5-way image classification set "poultry" from GitHub (PerezAbel/Flora-AI); label vocabulary: bumblefoot, fowlpox, healthy, coryza, CRD.

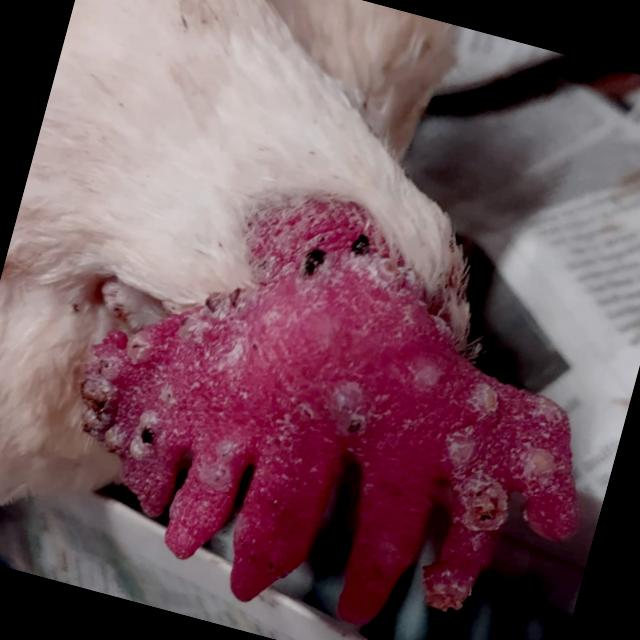
Label: fowlpox

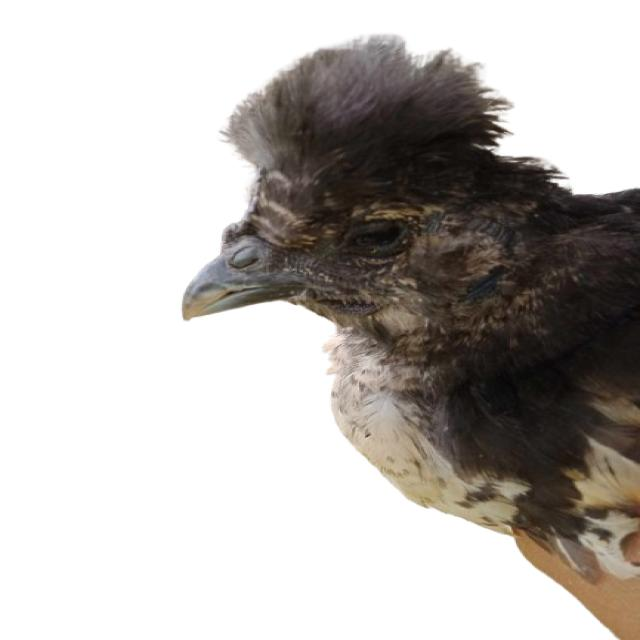
Label: coryza

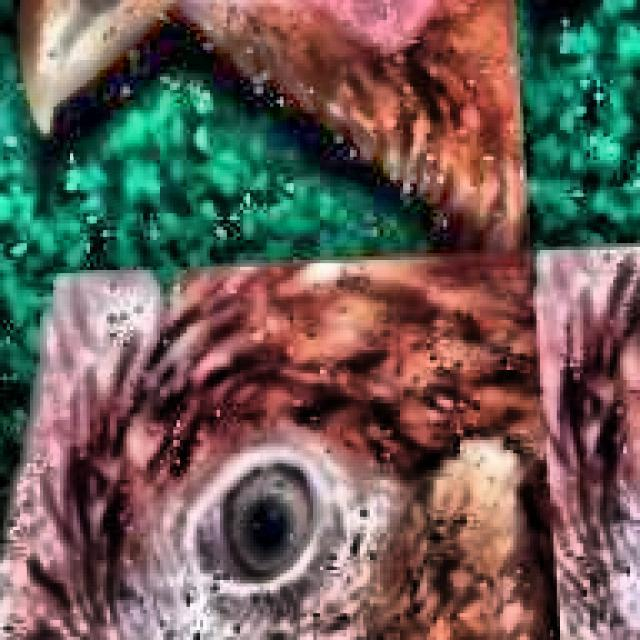
Label: CRD

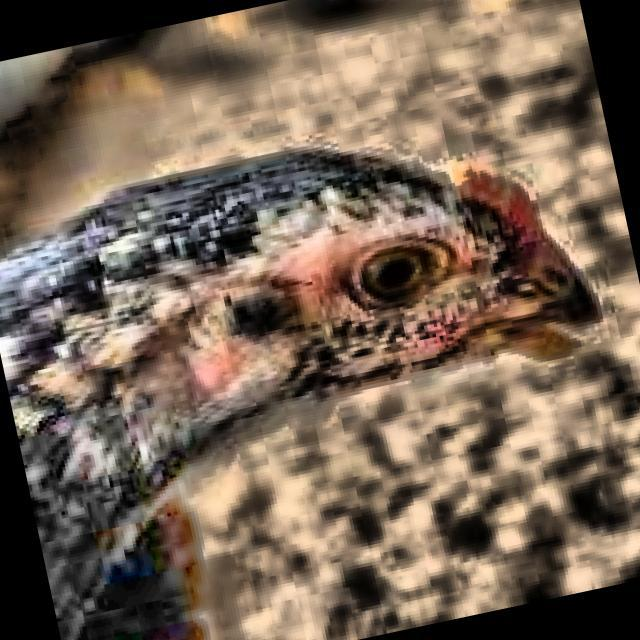
Label: healthy

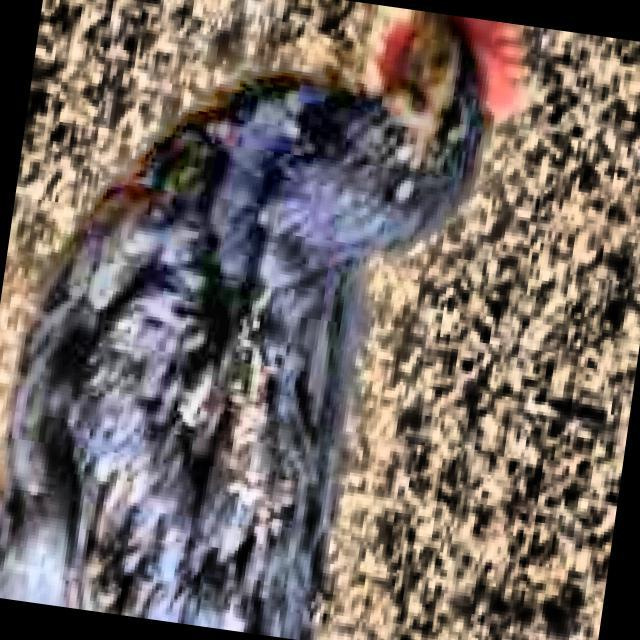
Label: healthy

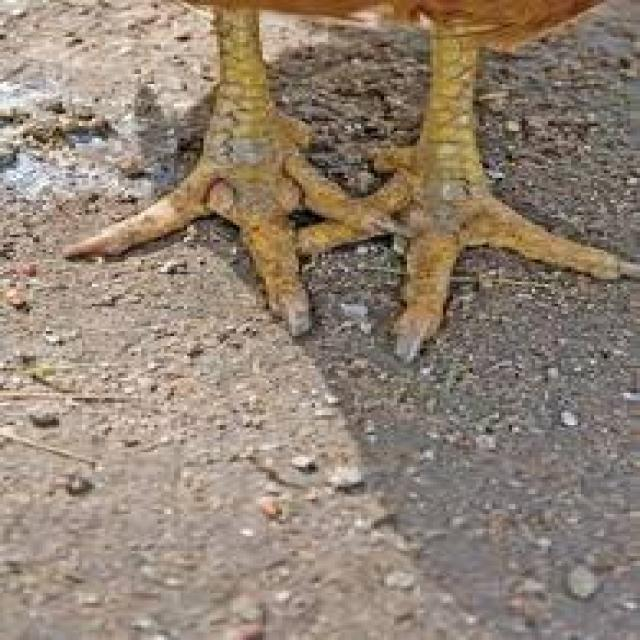
Label: bumblefoot
